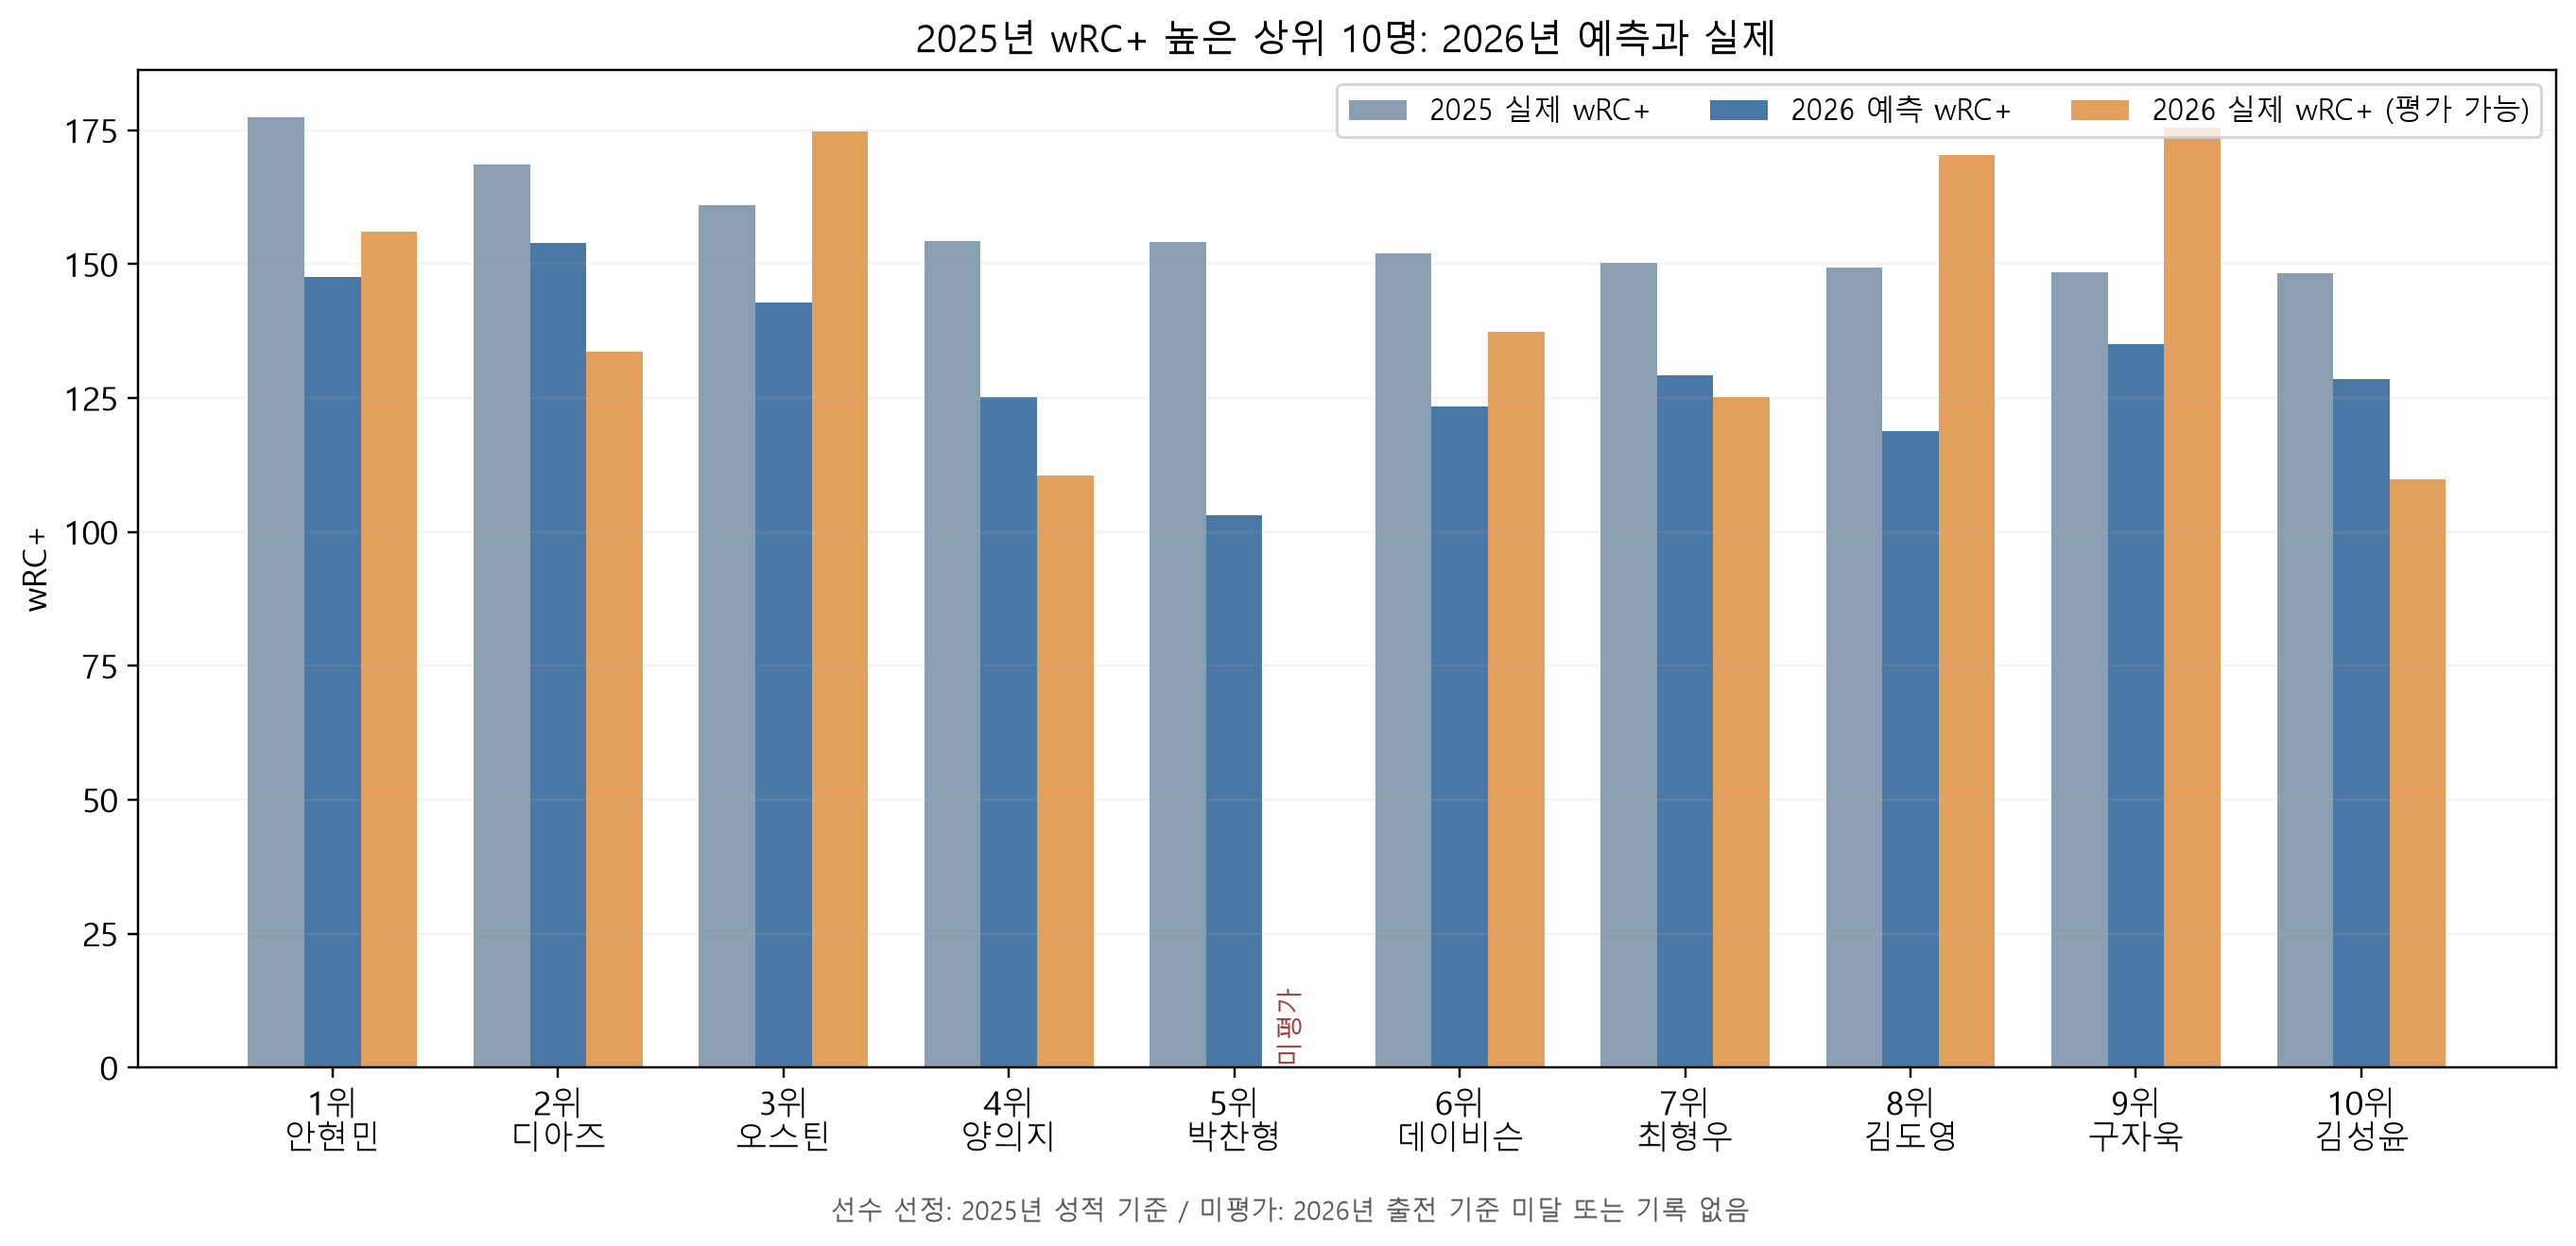

The table this chart was drawn from, first rows:
2025_순위, PlayerId, 선수명_한글, Name, actual_2025_wRC+, predicted_2026_wRC+, 2026_평가용_실제, 2026_평가용_절대오차, 2026_status, 2026_평가가능
1, sa3023680, 안현민, Hyun Min Ahn 안현민, 177.5, 147.7, 156.1, 8.368, qualified_2026, True
2, 18365, 디아즈, Lewin Díaz 디아즈, 168.7, 153.9, 133.7, 20.24, qualified_2026, True
3, 18288, 오스틴, Austin Dean 오스틴, 160.9, 142.9, 174.8, 31.91, qualified_2026, True
4, sa3012037, 양의지, Euiji Yang 양의지, 154.4, 125.2, 110.5, 14.77, qualified_2026, True
5, sa3068748, 박찬형, Chan Hyung  박찬형, 154.2, 103.2, , , below_2026_threshold, False
6, 7226, 데이비슨, Matt Davidson 데이비슨, 152, 123.4, 137.3, 13.93, qualified_2026, True
7, sa3012871, 최형우, Hyoung-woo Choi 최형우, 150.3, 129.2, 125.1, 4.069, qualified_2026, True
8, sa3018059, 김도영, Do Yeong Kim 김도영, 149.3, 118.8, 170.4, 51.53, qualified_2026, True
9, sa3012300, 구자욱, Ja-wook Koo 구자욱, 148.4, 135, 175.4, 40.44, qualified_2026, True
10, sa3012644, 김성윤, Seong-yoon Kim 김성윤, 148.3, 128.5, 109.8, 18.68, qualified_2026, True
